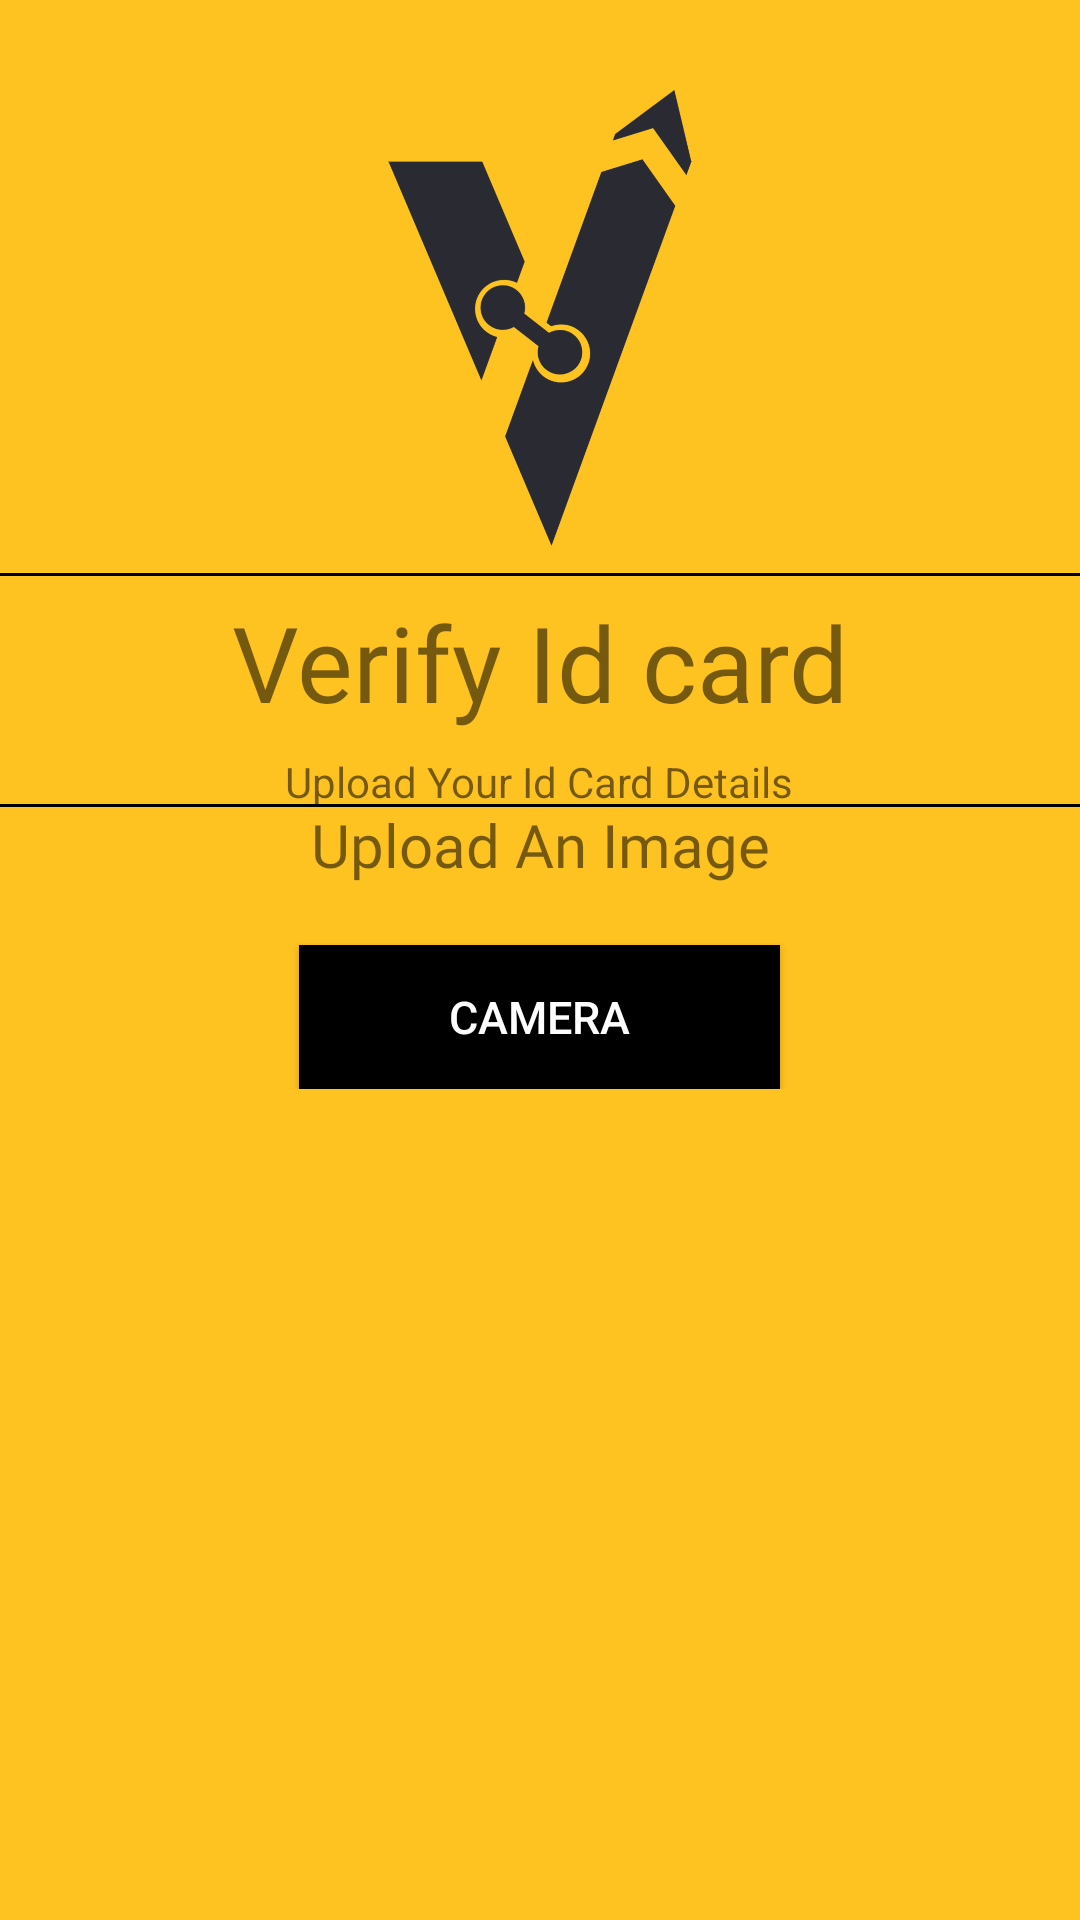

Here is an Android app screen rendered from its layout file. Give the layout XML and the strings, colors and styles it references.
<!-- AndroidManifest.xml: application theme Theme.MyApplication3 -->
<!-- res/layout/activty_verification.xml -->
<?xml version="1.0" encoding="utf-8"?>



<ScrollView xmlns:android="http://schemas.android.com/apk/res/android"
    xmlns:app="http://schemas.android.com/apk/res-auto"
    xmlns:tools="http://schemas.android.com/tools"
    android:layout_width="match_parent"
    android:layout_height="match_parent"
    android:background="#ffc321"

    >
<LinearLayout
    android:layout_width="match_parent"
    android:layout_height="match_parent"
    android:background="#ffc321"
    android:orientation="vertical"



    >


    <RelativeLayout
        android:layout_width="match_parent"
        android:layout_height="268dp">

        <ImageView
            android:id="@+id/imageView"
            android:layout_width="352dp"
            android:layout_height="152dp"
            android:layout_centerHorizontal="true"
            android:layout_marginTop="30dp"
            android:importantForAccessibility="no"
            android:layout_marginBottom="10dp"
            android:src="@drawable/group_101" />
        <View
            android:layout_width="match_parent"
            android:layout_height="1dp"
            android:background="#000000"
            android:layout_above="@+id/verify_phone_number"/>
        <TextView
            android:id="@+id/verify_phone_number"
            android:layout_width="wrap_content"
            android:layout_height="wrap_content"
            android:layout_below="@+id/imageView"
            android:layout_centerHorizontal="true"
            android:layout_marginTop="10dp"
            android:fontFamily="@font/bungee"
            android:includeFontPadding="false"
            android:paddingBottom="10dp"
            android:text="Verify Id card"
            android:textSize="35dp" />

        <TextView
            android:layout_width="wrap_content"
            android:layout_height="wrap_content"
            android:layout_below="@+id/verify_phone_number"
            android:layout_centerHorizontal="true"
            android:includeFontPadding="false"
            android:text="Upload Your Id Card Details" />
    </RelativeLayout>

    <RelativeLayout
        android:layout_width="match_parent"
        android:layout_height="match_parent"


        >
        <View
            android:layout_width="match_parent"
            android:layout_height="1dp"
            android:background="#000000" />
        <TextView
            android:id="@+id/uploadAnImage"
            android:layout_width="match_parent"
            android:layout_height="wrap_content"
            android:layout_centerHorizontal="true"
            android:fontFamily="@font/bungee"
            android:text="Upload An Image"
            android:textAlignment="center"
            android:textSize="20dp" />


        <ImageView
            android:id="@+id/uploadImageView"
            android:layout_width="400dp"
            android:layout_height="300dp"
            android:layout_below="@id/uploadAnImage"
            android:layout_centerHorizontal="true"
            android:padding="10dp"
            android:visibility="gone"/>


        <Button
            android:id="@+id/uploadAnImageButton"
            android:layout_width="wrap_content"
            android:layout_height="wrap_content"
            android:layout_below="@id/uploadImageView"
            android:layout_centerHorizontal="true"
            android:layout_marginTop="20dp"
            android:background="@color/black"
            android:text="Camera"
            android:paddingHorizontal="50dp"
            android:textSize="15dp"
            android:textColor="#fff"

            />
    </RelativeLayout>

</LinearLayout>

    </ScrollView>
<!-- resources referenced by this layout -->
<resources>
  <color name="black">#FF000000</color>
  <!-- drawable group_101: png bitmap (drawable-hdpi, 39359 bytes) -->
  <style name="Theme.MyApplication3" parent="android:Theme.Material.Light.NoActionBar">
          <item name="colorPrimary">@color/colorPrimary</item>
          <item name="colorPrimaryDark">@color/colorPrimaryDark</item>
          <item name="colorAccent">@color/colorAccent</item>
          <item name="android:windowIsTranslucent">true</item>
          <item name="android:windowContentTransitions">true</item>
      </style>
  <color name="colorPrimary">#FFFFFF</color>
  <color name="colorPrimaryDark">#000000</color>
  <color name="colorAccent">#E6B752</color>
</resources>
